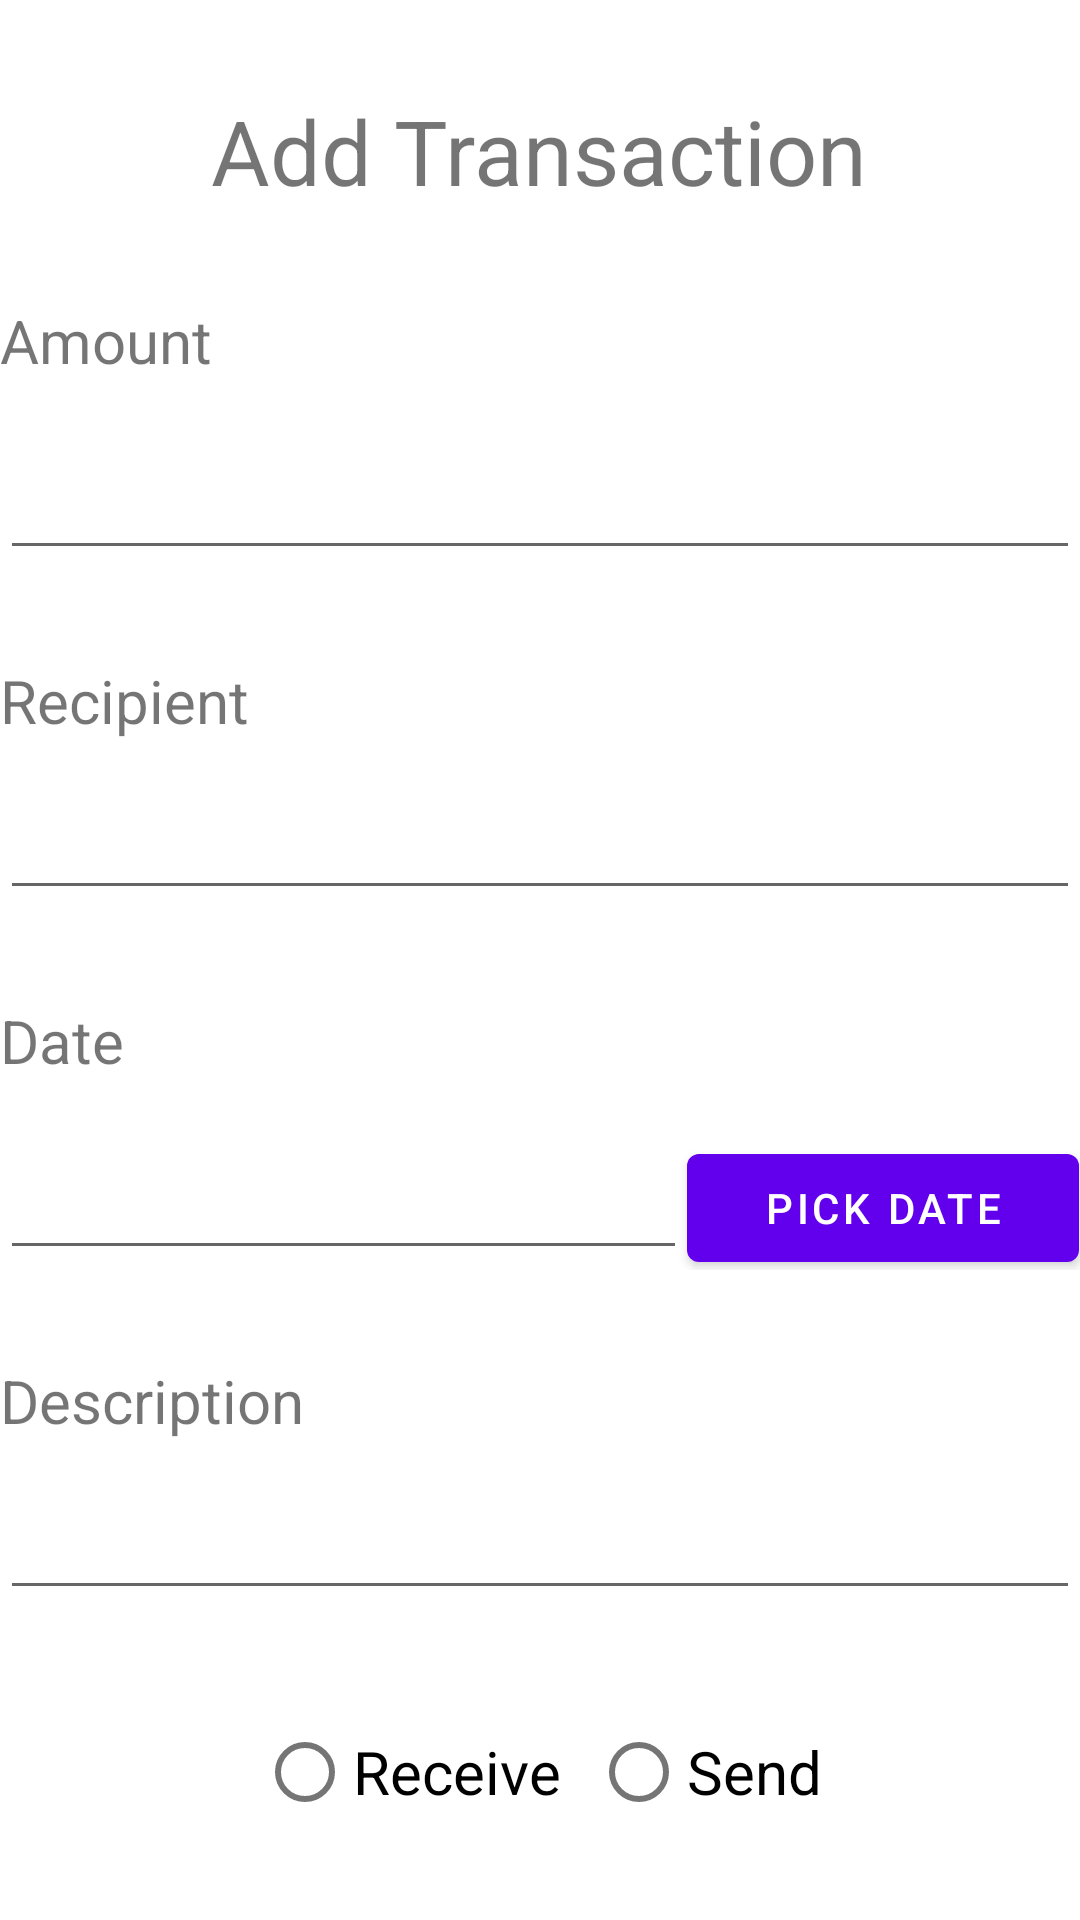

Reconstruct the res/layout file that produces this screen, plus the resources it refers to.
<!-- AndroidManifest.xml: application theme Theme.CashManager -->
<!-- res/layout/activity_transfer.xml -->
<?xml version="1.0" encoding="utf-8"?>
<androidx.constraintlayout.widget.ConstraintLayout xmlns:android="http://schemas.android.com/apk/res/android"
    xmlns:app="http://schemas.android.com/apk/res-auto"
    xmlns:tools="http://schemas.android.com/tools"
    android:layout_width="match_parent"
    android:layout_height="match_parent"
    tools:context=".TransferActivity"
    android:layout_marginStart="30dp"
    android:layout_marginEnd="30dp"

    >

    <TextView
        android:id="@+id/textView"
        android:layout_width="0dp"
        android:layout_height="wrap_content"
        android:layout_marginTop="100dp"
        android:text="Amount"
        android:textSize="20dp"
        app:layout_constraintEnd_toEndOf="parent"
        app:layout_constraintHorizontal_bias="0.0"
        app:layout_constraintStart_toStartOf="parent"
        app:layout_constraintTop_toTopOf="parent" />

    <EditText
        android:id="@+id/ed_amount_transferActivity"
        android:layout_width="match_parent"
        android:layout_height="wrap_content"
        android:layout_marginTop="15dp"
        android:ems="10"
        android:inputType="textPersonName"
        android:minHeight="48dp"
        app:layout_constraintEnd_toEndOf="parent"
        app:layout_constraintHorizontal_bias="0.0"
        app:layout_constraintStart_toStartOf="parent"
        app:layout_constraintTop_toBottomOf="@+id/textView" />

    <TextView
        android:id="@+id/textView2"
        android:layout_width="0dp"
        android:layout_height="wrap_content"
        android:layout_marginTop="30dp"
        android:text="Recipient"
        android:textSize="20dp"
        app:layout_constraintEnd_toEndOf="parent"
        app:layout_constraintHorizontal_bias="0.0"
        app:layout_constraintStart_toStartOf="parent"
        app:layout_constraintTop_toBottomOf="@+id/ed_amount_transferActivity" />

    <EditText
        android:id="@+id/ed_recipient_transferActivity"
        android:layout_width="match_parent"
        android:layout_height="wrap_content"
        android:layout_marginTop="15dp"
        android:ems="10"
        android:inputType="textPersonName"
        app:layout_constraintEnd_toEndOf="parent"
        app:layout_constraintHorizontal_bias="0.363"
        app:layout_constraintStart_toStartOf="parent"
        app:layout_constraintTop_toBottomOf="@+id/textView2" />

    <TextView
        android:id="@+id/tv_date_transferActivity"
        android:layout_width="0dp"
        android:layout_height="wrap_content"
        android:layout_marginTop="30dp"
        android:text="Date"
        android:textSize="20dp"
        app:layout_constraintEnd_toEndOf="parent"
        app:layout_constraintStart_toStartOf="parent"
        app:layout_constraintTop_toBottomOf="@+id/ed_recipient_transferActivity" />

    <LinearLayout
        android:id="@+id/linearLayout_date_transferActivity"
        android:layout_width="match_parent"
        android:layout_height="wrap_content"
        android:layout_marginTop="15dp"
        app:layout_constraintEnd_toEndOf="parent"
        app:layout_constraintStart_toStartOf="parent"
        app:layout_constraintTop_toBottomOf="@+id/tv_date_transferActivity">

        <EditText
            android:id="@+id/ed_date_transferActivity"
            android:layout_width="0dp"
            android:layout_height="wrap_content"
            android:layout_weight=".7"
            android:ems="10"
            android:inputType="textPersonName"
            android:minHeight="48dp" />

        <Button
            android:id="@+id/btn_picDate_transferActivity"
            android:layout_width="0dp"
            android:layout_height="wrap_content"
            android:layout_weight=".4"
            android:text="Pick Date" />
    </LinearLayout>


    <TextView
        android:id="@+id/tv_description_transferActivity"
        android:layout_width="0dp"
        android:layout_height="wrap_content"
        android:layout_marginTop="30dp"
        android:text="Description"
        android:textSize="20dp"
        app:layout_constraintEnd_toEndOf="parent"
        app:layout_constraintHorizontal_bias="0.0"
        app:layout_constraintStart_toStartOf="parent"
        app:layout_constraintTop_toBottomOf="@+id/linearLayout_date_transferActivity" />

    <EditText
        android:id="@+id/ed_description_transferActivity"
        android:layout_width="match_parent"
        android:layout_height="wrap_content"
        android:layout_marginTop="15dp"
        android:ems="10"
        android:inputType="textPersonName"
        app:layout_constraintEnd_toEndOf="parent"
        app:layout_constraintHorizontal_bias="0.363"
        app:layout_constraintStart_toStartOf="parent"
        app:layout_constraintTop_toBottomOf="@+id/tv_description_transferActivity" />


    <LinearLayout
        android:id="@+id/linearLayout2"
        android:layout_width="match_parent"
        android:layout_height="wrap_content"
        android:layout_marginTop="30dp"
        android:gravity="center"
        android:orientation="horizontal"
        app:layout_constraintEnd_toEndOf="parent"
        app:layout_constraintStart_toStartOf="parent"
        app:layout_constraintTop_toBottomOf="@+id/ed_description_transferActivity">


        <RadioGroup
            android:id="@+id/radioGroup_transferActivity"
            android:layout_width="wrap_content"
            android:layout_height="wrap_content"
            android:orientation="horizontal">

            <RadioButton
                android:id="@+id/radio_receive_transferActivity"
                android:layout_width="wrap_content"
                android:layout_height="wrap_content"
                android:layout_marginEnd="10dp"
                android:layout_weight="1"
                android:singleLine="true"
                android:text="Receive"
                android:textSize="20dp" />

            <RadioButton
                android:id="@+id/radio_send_transferActivity"
                android:layout_width="wrap_content"
                android:layout_height="wrap_content"
                android:layout_weight="1"
                android:text="Send"
                android:textSize="20dp" />
        </RadioGroup>
    </LinearLayout>

    <Button
        android:id="@+id/btn_add_transferActivity"
        android:layout_width="wrap_content"
        android:layout_height="wrap_content"
        android:layout_marginTop="70dp"
        android:text="ADD TRANSFER"
        app:layout_constraintEnd_toEndOf="parent"
        app:layout_constraintStart_toStartOf="parent"
        app:layout_constraintTop_toBottomOf="@+id/linearLayout2" />

    <TextView
        android:id="@+id/tv_warning_transferActivity"
        android:layout_width="wrap_content"
        android:layout_height="wrap_content"
        android:layout_marginBottom="20dp"
        android:text="TextView"
        android:textColor="@color/color_accent"
        app:layout_constraintBottom_toTopOf="@+id/btn_add_transferActivity"
        app:layout_constraintEnd_toEndOf="parent"
        app:layout_constraintStart_toStartOf="parent"
        android:visibility="gone"/>

    <TextView
        android:id="@+id/textView3"
        android:layout_width="wrap_content"
        android:layout_height="wrap_content"
        android:layout_marginTop="30dp"
        android:text="Add Transaction"
        android:textSize="30dp"
        app:layout_constraintEnd_toEndOf="parent"
        app:layout_constraintHorizontal_bias="0.498"
        app:layout_constraintStart_toStartOf="parent"
        app:layout_constraintTop_toTopOf="parent" />

</androidx.constraintlayout.widget.ConstraintLayout>
<!-- resources referenced by this layout -->
<resources>
  <color name="color_accent">#E91E63</color>
  <style name="Theme.CashManager" parent="Theme.MaterialComponents.DayNight.DarkActionBar">
          
          <item name="colorPrimary">@color/purple_500</item>
          <item name="colorPrimaryVariant">@color/purple_700</item>
          <item name="colorOnPrimary">@color/white</item>
          
          <item name="colorSecondary">@color/teal_200</item>
          <item name="colorSecondaryVariant">@color/teal_700</item>
          <item name="colorOnSecondary">@color/black</item>
          
          <item name="android:statusBarColor" tools:targetApi="l">?attr/colorPrimaryVariant</item>
          
      </style>
  <color name="purple_500">#FF6200EE</color>
  <color name="purple_700">#FF3700B3</color>
  <color name="white">#FFFFFFFF</color>
  <color name="teal_200">#FF03DAC5</color>
  <color name="teal_700">#FF018786</color>
  <color name="black">#FF000000</color>
</resources>
